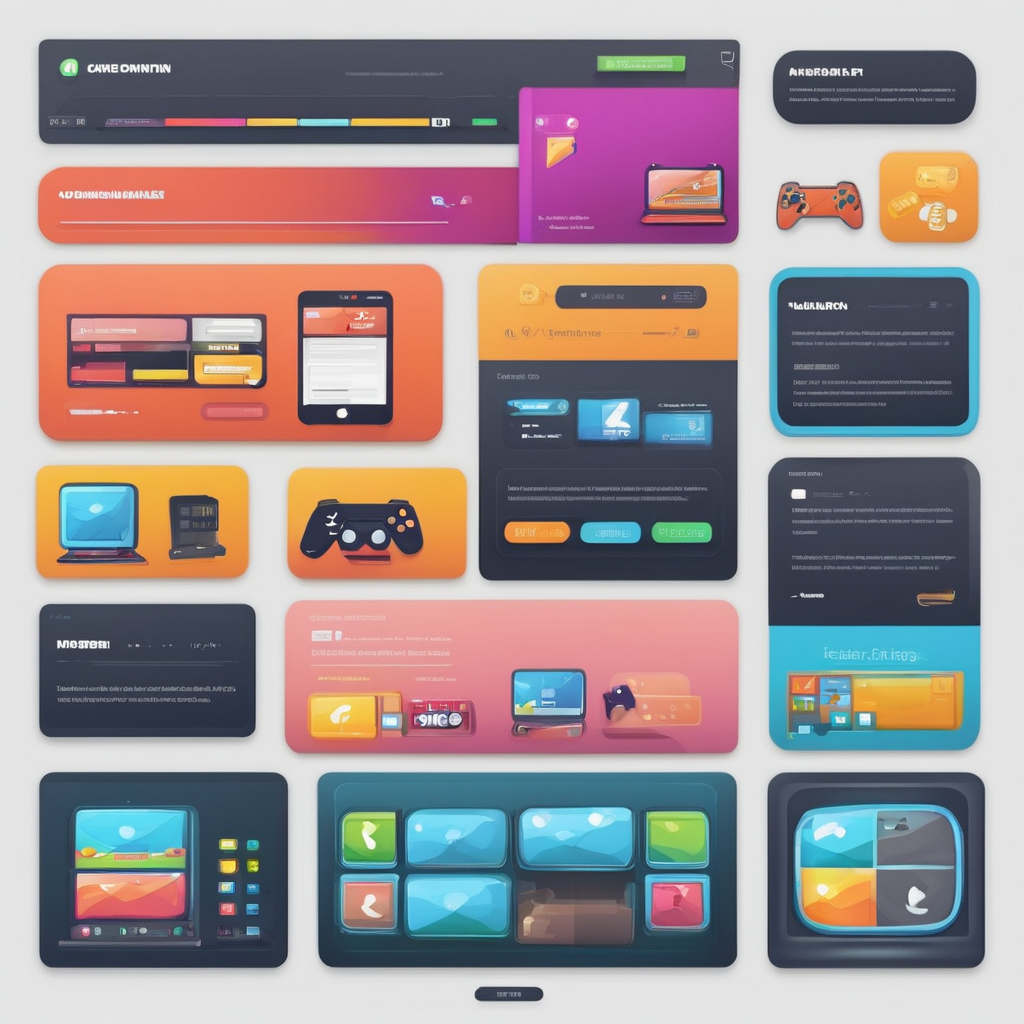
Generation parameters embedded in this image by AUTOMATIC1111 Stable Diffusion web UI or a fork of it (Forge, ...) (PNG 'parameters' text chunk):
webpage minimalist icon, videogame modding, (simple), rounded border, full screen, rounded, colorful
Negative prompt: abstract, glitch, deformed, mutated, ugly, disfigured, extra limbs, multiple icons
Steps: 40, Sampler: DPM++ 2M Karras, CFG scale: 7, Seed: 4137058803, Size: 1024x1024, Model hash: 31e35c80fc, Model: sd_xl_base_1.0, Refiner model: sd_xl_refiner_1.0, Refiner steps: 4, Version: v1.5.1